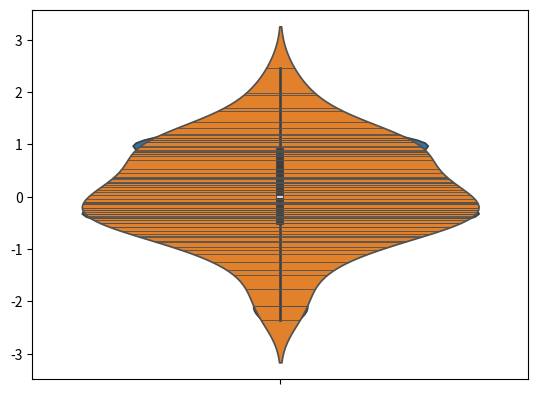

Write Python code to recreate this figure.
import numpy as np
import pandas as pd
from numpy.random import randn
from scipy import stats
import matplotlib as mpl
import matplotlib.pyplot as plt
import seaborn as sms

ds = randn(80)

#sms.violinplot(ds).get_figure().savefig('violin1.png')

sms.violinplot(ds,bw=0.2).get_figure().savefig('violin2.png')

#multiple
sms.violinplot(ds,inner='stick').get_figure().savefig('violin3.png')